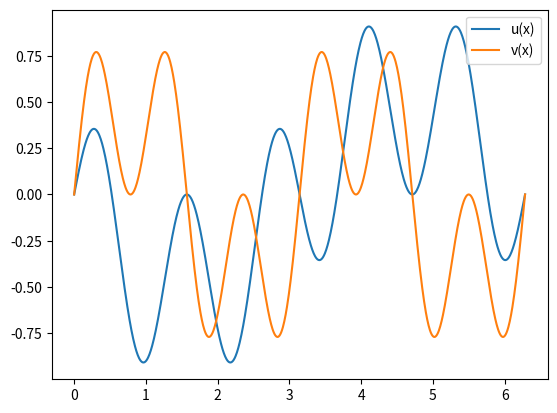

Write the Python code that produced this figure.
from math import sin, cos, pi
import numpy as np
import matplotlib.pyplot as plt


class F:
    def __init__(self, n, m):
        self.n = n
        self.m = m

    def __call__(self, x):
        return sin(self.n*x) * cos(self.m*x)


u = F(2, 3)
v = F(4, 2)

x = np.linspace(0, 2*pi, 1001)

u_arr = np.array([u(i) for i in x])
v_arr = np.array([v(i) for i in x])

plt.plot(x, u_arr, label="u(x)")
plt.plot(x, v_arr, label="v(x)")
plt.legend()
plt.savefig("F.png")
plt.show()

'''
[redacted]
/Users/<user>/opt/anaconda3/bin/python
"/Users/<user>/Documents/UiO/IN1900/Uke 43/F.py"
'''
